25-way image classification set "resized_and_augmented_images" from GitHub (harrycallahan117/Diatomica); label vocabulary: Achnanthidium biasolettianum, Amphora pediculus, Cocconeis pseudolineata, Cymbella cantonatii, Cymbella excisa, Cymbella excisa var subcapitata, Diatoma mesodon, Diatoma moniliformis, Diploneis fontanella, Encyonema silesiacum, Encyonema ventricosum, Fragilaria recapitellata, Gomphonema drutelingense, Gomphonema olivaceum, Gomphonema pumilum var rigidum, Halamphora veneta, Humidophila perpusilla, Meridion circulare, Navicula cryptocephala, Navicula cryptotenella, Navicula trivialis, Pantocsekiella ocellata, Planothidium frequentissimum, Planothidium lanceolatum, Rhoicosphenia abbreviata.

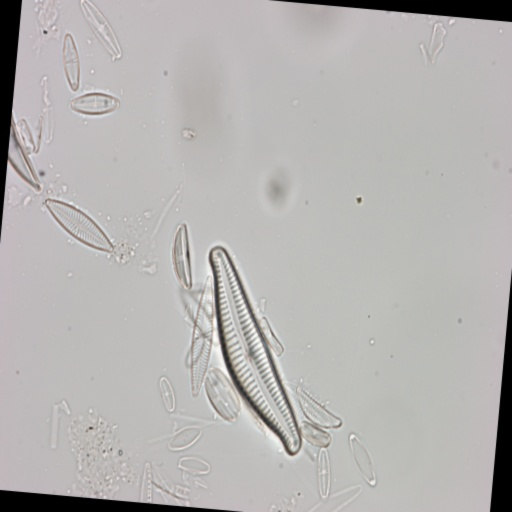
Label: Cymbella excisa var subcapitata

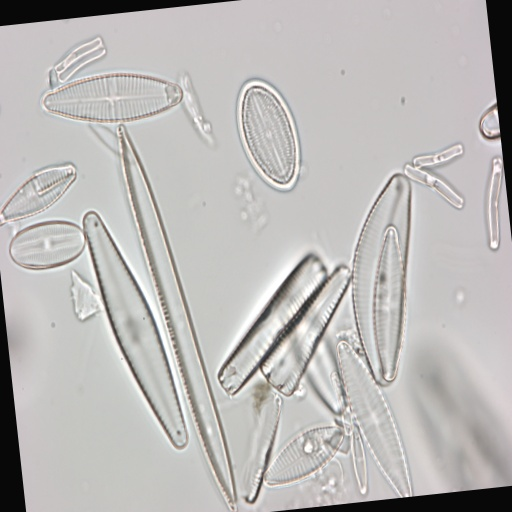
Label: Diploneis fontanella

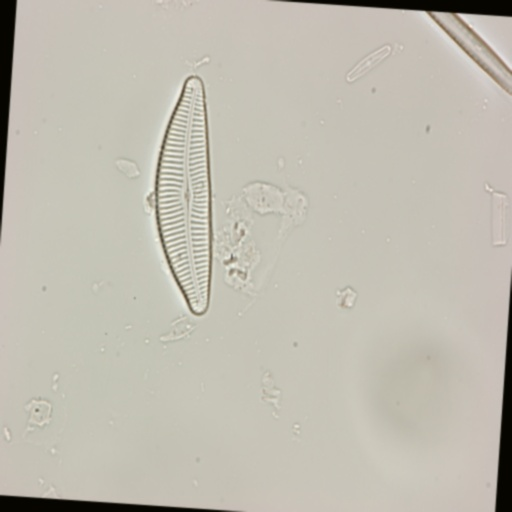
Label: Cymbella cantonatii

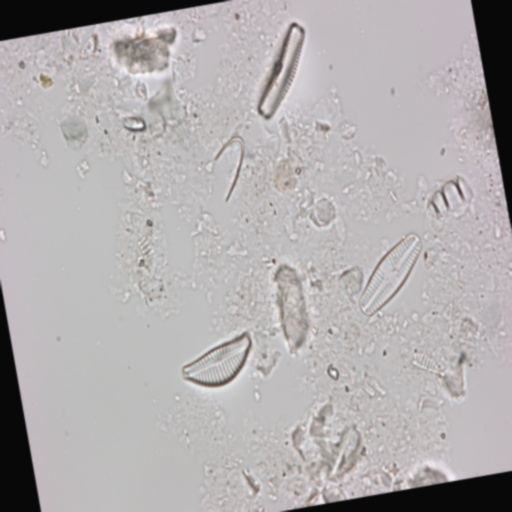
Label: Encyonema ventricosum

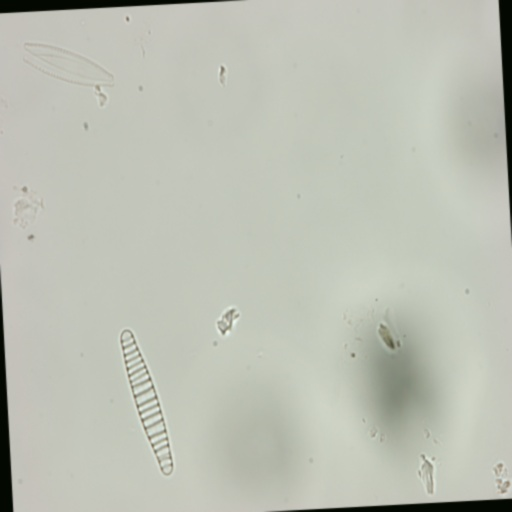
Label: Diatoma moniliformis

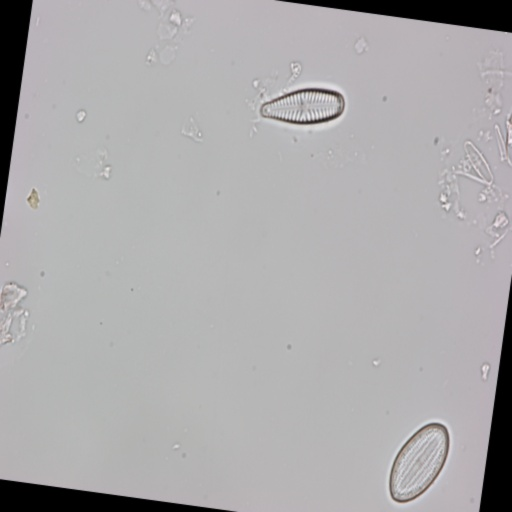
Label: Gomphonema olivaceum
